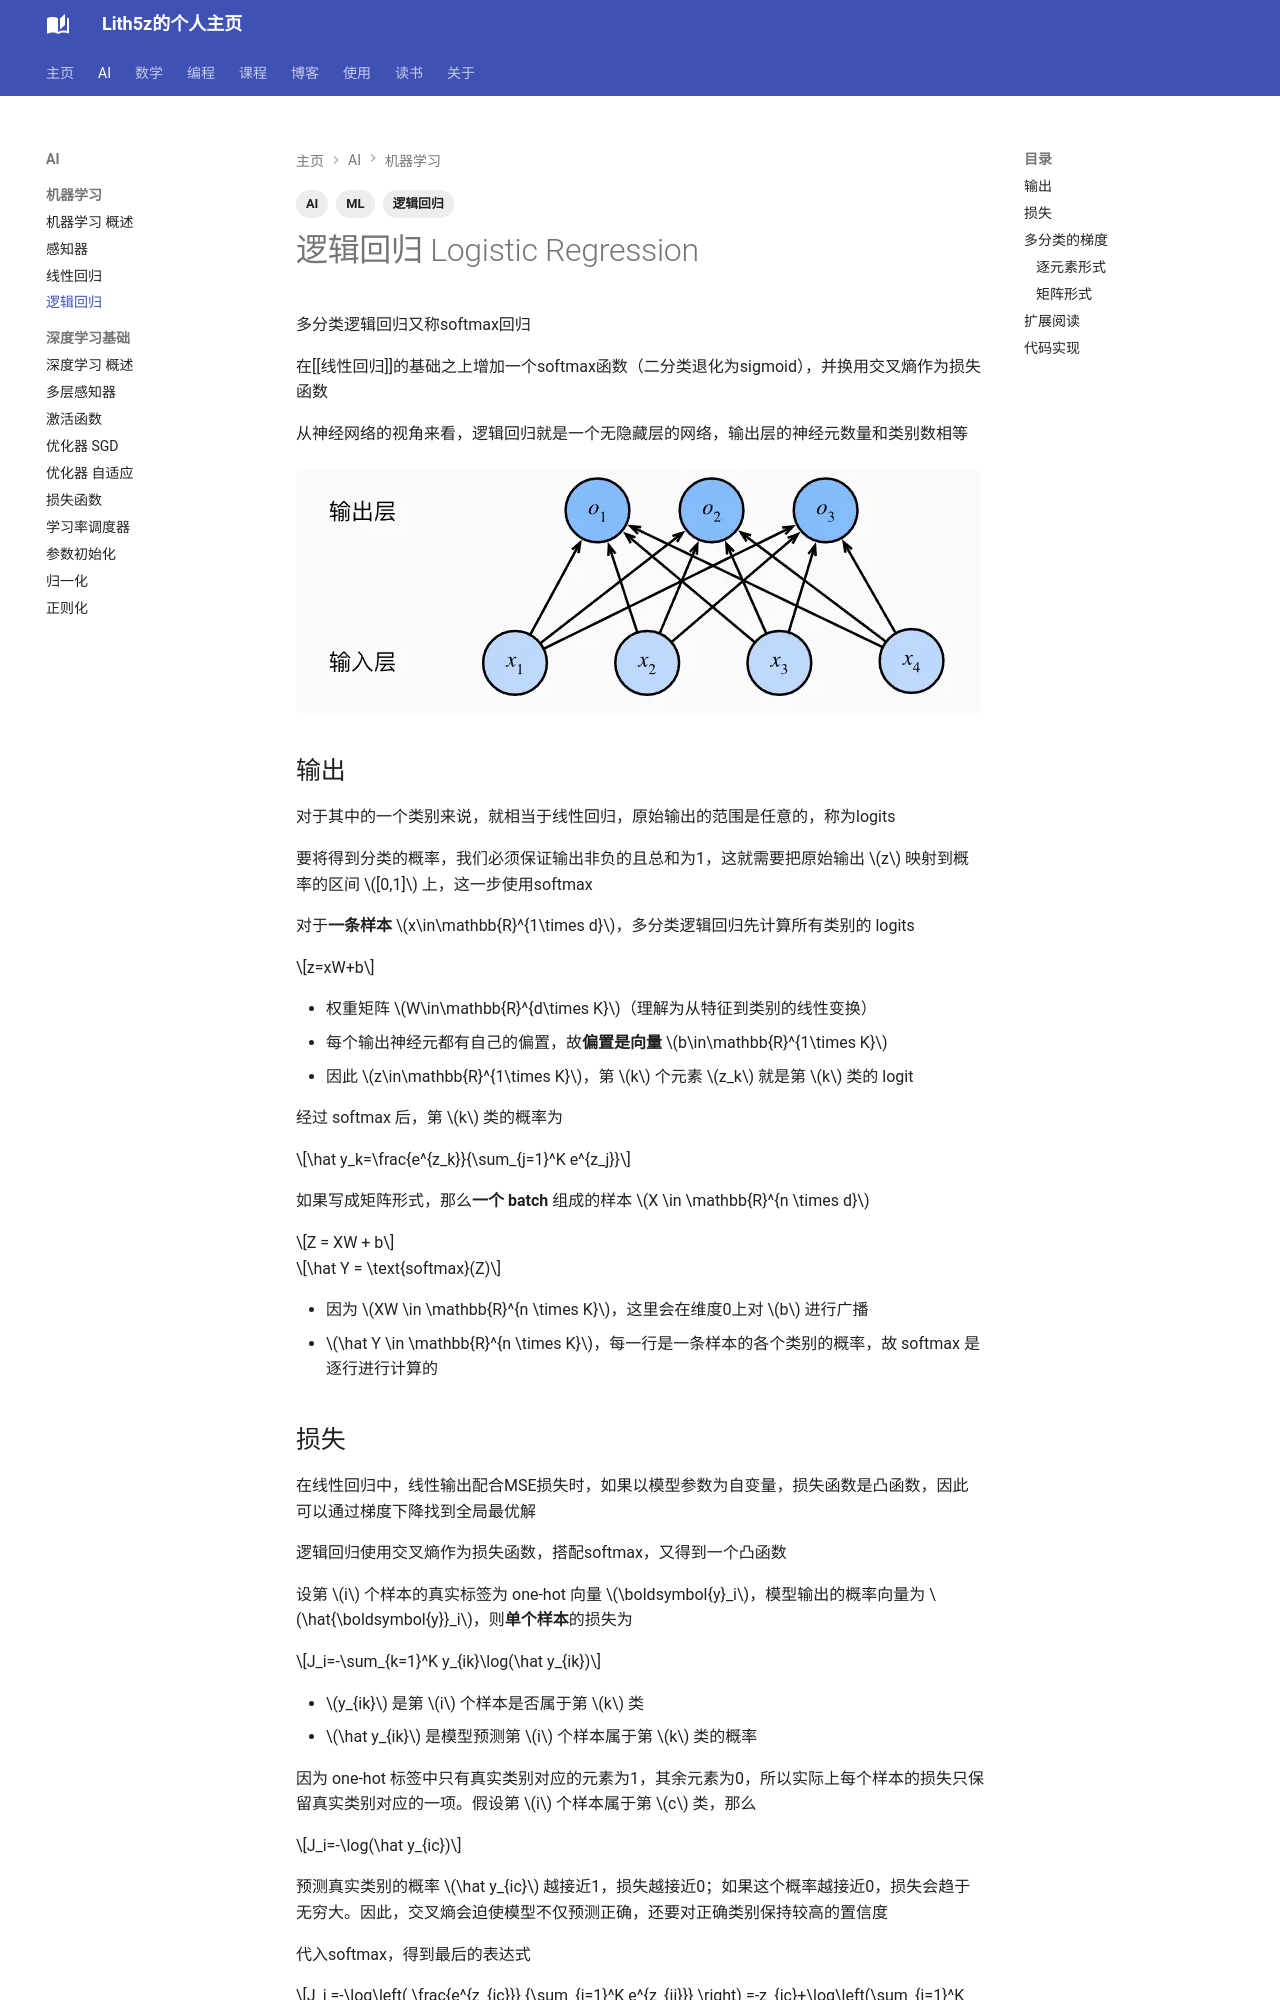

repository: Lith5z/Lith5z.github.io · page: AI/machine_learning/logistic_regression/index.html · generator: mkdocs

---
title: "逻辑回归"
date: 2026-09-05
tags: [ML, 逻辑回归, AI]
---

# 逻辑回归 Logistic Regression

多分类逻辑回归又称softmax回归

在[[线性回归]]的基础之上增加一个softmax函数（二分类退化为sigmoid），并换用交叉熵作为损失函数

从神经网络的视角来看，逻辑回归就是一个无隐藏层的网络，输出层的神经元数量和类别数相等

<figure>
  <img src="/assets/images/machine_learning/NN_softmax_pic.webp" alt="NN_softmax_pic" />
</figure>

## 输出

对于其中的一个类别来说，就相当于线性回归，原始输出的范围是任意的，称为logits

要将得到分类的概率，我们必须保证输出非负的且总和为1，这就需要把原始输出 $z$ 映射到概率的区间 $[0,1]$ 上，这一步使用softmax

对于**一条样本** $x\in\mathbb{R}^{1\times d}$，多分类逻辑回归先计算所有类别的 logits

$$z=xW+b$$

- 权重矩阵 $W\in\mathbb{R}^{d\times K}$（理解为从特征到类别的线性变换）
- 每个输出神经元都有自己的偏置，故**偏置是向量** $b\in\mathbb{R}^{1\times K}$
- 因此 $z\in\mathbb{R}^{1\times K}$，第 $k$ 个元素 $z_k$ 就是第 $k$ 类的 logit

经过 softmax 后，第 $k$ 类的概率为

$$\hat y_k=\frac{e^{z_k}}{\sum_{j=1}^K e^{z_j}}$$

如果写成矩阵形式，那么**一个 batch** 组成的样本 $X \in \mathbb{R}^{n \times d}$

$$Z = XW + b$$

$$\hat Y = \text{softmax}(Z)$$

- 因为 $XW \in \mathbb{R}^{n \times K}$，这里会在维度0上对 $b$ 进行广播
- $\hat Y \in \mathbb{R}^{n \times K}$，每一行是一条样本的各个类别的概率，故 softmax 是逐行进行计算的

## 损失

在线性回归中，线性输出配合MSE损失时，如果以模型参数为自变量，损失函数是凸函数，因此可以通过梯度下降找到全局最优解

逻辑回归使用交叉熵作为损失函数，搭配softmax，又得到一个凸函数

设第 $i$ 个样本的真实标签为 one-hot 向量 $\boldsymbol{y}_i$，模型输出的概率向量为 $\hat{\boldsymbol{y}}_i$，则**单个样本**的损失为

$$J_i=-\sum_{k=1}^K y_{ik}\log(\hat y_{ik})$$

- $y_{ik}$ 是第 $i$ 个样本是否属于第 $k$ 类
- $\hat y_{ik}$ 是模型预测第 $i$ 个样本属于第 $k$ 类的概率

因为 one-hot 标签中只有真实类别对应的元素为1，其余元素为0，所以实际上每个样本的损失只保留真实类别对应的一项。假设第 $i$ 个样本属于第 $c$ 类，那么

$$J_i=-\log(\hat y_{ic})$$

预测真实类别的概率 $\hat y_{ic}$ 越接近1，损失越接近0；如果这个概率越接近0，损失会趋于无穷大。因此，交叉熵会迫使模型不仅预测正确，还要对正确类别保持较高的置信度

代入softmax，得到最后的表达式

$$J_i =-\log\left( \frac{e^{z_{ic}}} {\sum_{j=1}^K e^{z_{ij}}} \right) =-z_{ic}+\log\left(\sum_{j=1}^K e^{z_{ij}}\right)$$

可以看到，对于样本 $x_i$ 的正确类 $z_{ic}$，softmax的指数部分和交叉熵的对数部分相互抵消了，只剩下一个logits；第二项则是一个log-sum-exp形式

实际计算时会再结合softmax的平移不变性，可以避免指数运算造成数值溢出

这也是PyTorch中使用逻辑回归时，不需要在模型最后添加`nn.Softmax(dim=-1)`的原因：直接将 logits 传给`nn.CrossEntropyLoss()`即可，该损失函数内部会以数值稳定的方式完成log-softmax和交叉熵的计算

对包含 $n$ 个样本的**batch**，取平均，得到总体损失，其他部分同理

$$J = -\frac{1}{n} \sum_{i=1}^n \sum_{k=1}^K y_{ik} \log(\hat y_{ik})$$

## 多分类的梯度

得到损失函数之后，就可以按着[[线性回归]]的梯度下降去更新参数了

二分类的推导很简单，这里略去，下面重点求多分类的梯度
